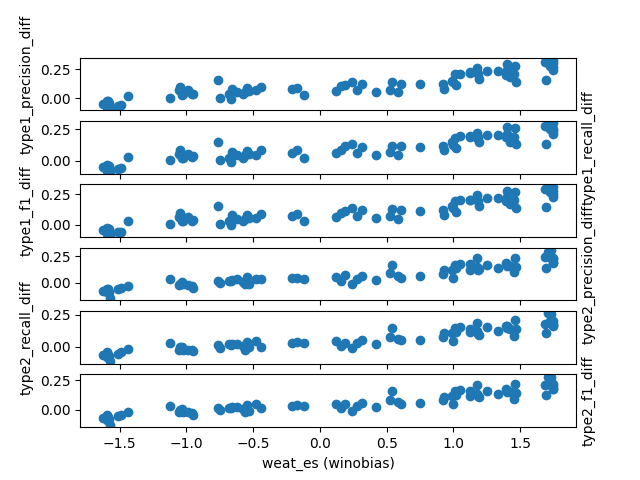

Data behind this chart, as committed beside it:
name, weat_es, type1_precision_diff, type1_recall_diff, type1_f1_diff, type2_precision_diff, type2_recall_diff, type2_f1_diff, CoNLL F1
original1, 0.3116, 0.1447, 0.1269, 0.1353, 0.06589, 0.05485, 0.05993, 0.6317
original2, 0.3116, 0.1056, 0.09743, 0.1013, 0.1127, 0.08415, 0.09652, 0.6281
original3, 0.3116, 0.2197, 0.2026, 0.2108, 0.09661, 0.0821, 0.08877, 0.6327
original4, 0.3116, 0.1426, 0.1308, 0.1365, 0.05714, 0.04897, 0.05282, 0.6306
original5, 0.3116, 0.1048, 0.08664, 0.09506, 0.0747, 0.06291, 0.0683, 0.6257
original6, 0.3116, 0.1091, 0.09571, 0.1021, 0.06125, 0.0329, 0.04565, 0.6293
original7, 0.3116, 0.1462, 0.128, 0.1366, 0.0913, 0.06873, 0.0788, 0.6297
original8, 0.3116, 0.1633, 0.1419, 0.1519, 0.06808, 0.04706, 0.05607, 0.6297
original9, 0.3116, 0.07442, 0.0591, 0.06615, 0.02409, 0.004386, 0.01269, 0.6278
original10, 0.3116, 0.03364, 0.03192, 0.03277, 0.02285, 0.0416, 0.03427, 0.6279
db_winobias_debias_0.0, -0.5339, 0.06017, 0.05479, 0.05737, -0.0167, -0.002303, -0.008369, 0.6268
db_winobias_debias_0.1, -0.5439, 0.08638, 0.07748, 0.08177, 0.05509, 0.03476, 0.04338, 0.6244
db_winobias_debias_0.2, -0.2064, 0.07615, 0.06616, 0.07082, 0.04216, 0.0278, 0.03442, 0.6274
db_winobias_debias_0.3, -0.1192, 0.02954, 0.02194, 0.02543, 0.03273, 0.02847, 0.03045, 0.6296
db_winobias_debias_0.4, -0.173, 0.08471, 0.08347, 0.08416, 0.04128, 0.0365, 0.03874, 0.6336
db_winobias_debias_0.5, 0.1222, 0.06243, 0.06548, 0.06413, 0.05411, 0.04786, 0.0508, 0.6262
db_winobias_debias_0.6, 0.2438, 0.1432, 0.1367, 0.1399, -0.01011, -0.007056, -0.008397, 0.6249
db_winobias_debias_0.7, 0.276, 0.06987, 0.0642, 0.06692, 0.03912, 0.02777, 0.03298, 0.6297
db_winobias_debias_0.8, 0.1891, 0.1157, 0.1145, 0.1153, 0.07558, 0.0335, 0.05155, 0.6287
db_winobias_debias_0.9, 0.1572, 0.109, 0.08857, 0.09794, 0.01573, 0.01053, 0.01269, 0.6326
db_winobias_overbias_0.0, 0.9196, 0.1192, 0.1184, 0.1188, 0.08589, 0.07418, 0.0796, 0.6275
db_winobias_overbias_0.1, 1.023, 0.1102, 0.09874, 0.1042, 0.1415, 0.1145, 0.1267, 0.6305
db_winobias_overbias_0.2, 0.7462, 0.1184, 0.1068, 0.1124, 0.06497, 0.05582, 0.06005, 0.631
db_winobias_overbias_0.3, 0.9975, 0.1402, 0.1277, 0.1337, 0.04675, 0.04403, 0.04535, 0.6295
db_winobias_overbias_0.4, 0.5363, 0.1402, 0.1195, 0.1292, 0.167, 0.1479, 0.1569, 0.6287
db_winobias_overbias_0.5, 0.9299, 0.07504, 0.08612, 0.08075, 0.1163, 0.1062, 0.111, 0.6273
db_winobias_overbias_0.6, 0.5285, 0.07133, 0.06952, 0.07042, 0.09525, 0.0741, 0.08389, 0.6299
db_winobias_overbias_0.7, 0.5884, 0.05155, 0.04706, 0.04923, 0.06246, 0.0635, 0.06317, 0.6347
db_winobias_overbias_0.8, 0.6067, 0.1222, 0.1165, 0.1194, 0.04725, 0.05003, 0.04907, 0.6274
db_winobias_overbias_0.9, 0.4224, 0.05083, 0.04934, 0.05008, 0.02752, 0.02498, 0.0262, 0.6286
ar_winobias_debias_reg1e-1_sim0.0_ant0.0, -0.4819, 0.07085, 0.04653, 0.05697, 0.03762, 0.04801, 0.0448, 0.6301
ar_winobias_debias_reg1e-1_sim0.0_ant0.5, -0.6636, -0.005534, -0.006021, -0.005822, 0.01737, 0.01195, 0.0145, 0.6281
ar_winobias_debias_reg1e-1_sim0.0_ant1.0, -0.5772, 0.03852, 0.02394, 0.03045, 0.008195, 0.008315, 0.008294, 0.6253
ar_winobias_debias_reg1e-1_sim0.5_ant0.0, -0.5646, 0.05535, 0.04454, 0.04951, -0.01749, -0.02219, -0.02061, 0.6257
ar_winobias_debias_reg1e-1_sim0.5_ant0.5, -0.6585, 0.0823, 0.07034, 0.07594, 0.02525, 0.02421, 0.02477, 0.6281
ar_winobias_debias_reg1e-1_sim0.5_ant1.0, -0.6184, 0.05163, 0.04551, 0.04842, 0.03264, 0.02124, 0.02633, 0.6241
ar_winobias_debias_reg1e-1_sim1.0_ant0.0, -0.4407, 0.09493, 0.0872, 0.0909, 0.03128, 0.00163, 0.01474, 0.629
ar_winobias_debias_reg1e-1_sim1.0_ant0.5, -0.6844, 0.03811, 0.02554, 0.03116, 0.01216, 0.02193, 0.01813, 0.6284
ar_winobias_debias_reg1e-1_sim1.0_ant1.0, -0.7484, 0.001206, 0.003233, 0.002339, 6.208236604809958e-05, -0.005547, -0.00329, 0.6292
ar_winobias_debias_reg5e-2_sim0.0_ant0.0, -0.7612, 0.157, 0.1466, 0.1516, 0.02034, 0.01563, 0.01769, 0.6257
ar_winobias_debias_reg5e-2_sim0.0_ant0.5, -0.9553, 0.03561, 0.03029, 0.03281, -0.02848, -0.02493, -0.02658, 0.6328
ar_winobias_debias_reg5e-2_sim0.0_ant1.0, -1.032, 0.02681, 0.02355, 0.02508, 0.003964, 0.001457, 0.002541, 0.6247
ar_winobias_debias_reg5e-2_sim0.5_ant0.0, -1.028, 0.03219, 0.024, 0.02774, -0.0156, -0.02425, -0.02108, 0.6259
ar_winobias_debias_reg5e-2_sim0.5_ant0.5, -1.056, 0.06687, 0.0542, 0.06012, -0.02041, -0.02498, -0.02306, 0.6219
ar_winobias_debias_reg5e-2_sim0.5_ant1.0, -1.049, 0.09958, 0.08469, 0.09163, -0.01029, 0.001478, -0.003672, 0.6299
ar_winobias_debias_reg5e-2_sim1.0_ant0.0, -0.9518, 0.03954, 0.04245, 0.04129, -0.04774, -0.03548, -0.04085, 0.6258
ar_winobias_debias_reg5e-2_sim1.0_ant0.5, -0.9851, 0.07063, 0.05587, 0.06264, -0.01884, -0.0255, -0.02293, 0.6255
ar_winobias_debias_reg5e-2_sim1.0_ant1.0, -1.125, -0.002588, 0.002796, 0.0004496, 0.03633, 0.03287, 0.0346, 0.6262
ar_winobias_debias_reg1e-2_sim0.0_ant0.0, -1.494, -0.05911, -0.05693, -0.05803, -0.05035, -0.03887, -0.04409, 0.6268
ar_winobias_debias_reg1e-2_sim0.0_ant0.5, -1.573, -0.08583, -0.08335, -0.08468, -0.147, -0.1133, -0.1282, 0.623
ar_winobias_debias_reg1e-2_sim0.0_ant1.0, -1.597, -0.07424, -0.07983, -0.0775, -0.09, -0.08201, -0.08591, 0.6269
ar_winobias_debias_reg1e-2_sim0.5_ant0.0, -1.583, -0.0401, -0.03964, -0.03989, -0.09178, -0.07059, -0.08019, 0.6285
ar_winobias_debias_reg1e-2_sim0.5_ant0.5, -1.594, -0.02934, -0.03117, -0.03036, -0.05686, -0.03791, -0.04629, 0.6296
ar_winobias_debias_reg1e-2_sim0.5_ant1.0, -1.584, -0.0266, -0.04377, -0.03645, -0.05964, -0.06461, -0.06326, 0.6288
ar_winobias_debias_reg1e-2_sim1.0_ant0.0, -1.434, 0.02222, 0.02771, 0.0255, -0.02883, -0.01801, -0.02241, 0.6248
ar_winobias_debias_reg1e-2_sim1.0_ant0.5, -1.629, -0.04806, -0.04541, -0.04671, -0.08188, -0.0634, -0.0715, 0.6288
ar_winobias_debias_reg1e-2_sim1.0_ant1.0, -1.514, -0.0648, -0.06657, -0.06605, -0.06103, -0.05402, -0.05732, 0.6241
ar_winobias_overbias_reg1e-1_sim0.0_ant0…, 0.9898, 0.1519, 0.1477, 0.1498, 0.1234, 0.1039, 0.1129, 0.6289
ar_winobias_overbias_reg1e-1_sim0.0_ant0…, 1.187, 0.2072, 0.1913, 0.199, 0.1251, 0.1017, 0.1123, 0.6254
ar_winobias_overbias_reg1e-1_sim0.0_ant1…, 1.122, 0.2264, 0.1866, 0.2047, 0.1737, 0.1396, 0.1548, 0.6268
... 24 more rows
